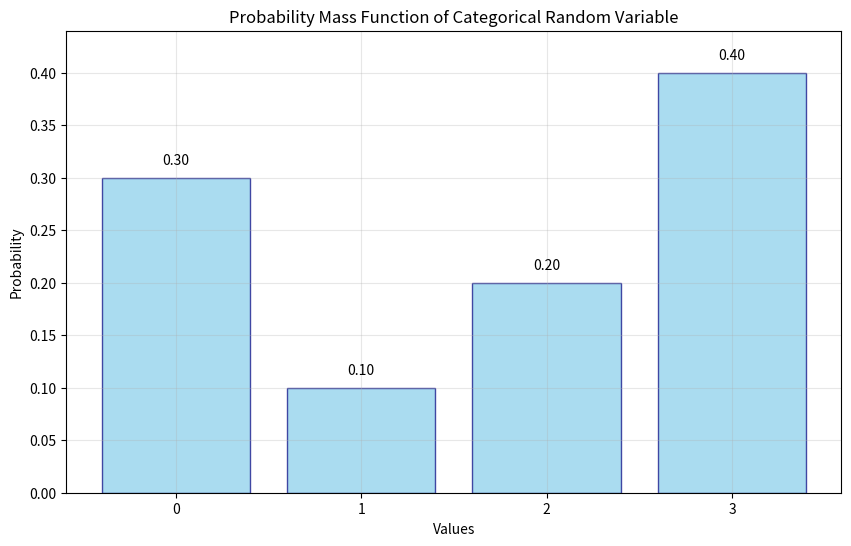

Python code for this plot:
"""
Problem 2: Practice with Discrete Random Variables

This module solves problems related to categorical random variables using scipy.stats.

Question:
Consider a discrete random variable X that can take values {0, 1, 2, 3} with 
the following probability mass function:
- P(X = 0) = 0.1
- P(X = 1) = 0.3  
- P(X = 2) = 0.4
- P(X = 3) = 0.2

Calculate the following:
1. The expected value E[X]
2. The variance Var(X) 
3. The standard deviation σ(X)
4. Plot the probability mass function
5. Generate and plot a sample of 1000 random values from this distribution
6. Compare the theoretical and empirical statistics

Learning Objectives:
- Work with discrete probability distributions
- Calculate expected values and variances
- Use scipy.stats for discrete random variables
- Compare theoretical vs empirical statistics
- Create visualizations of probability distributions
"""

import matplotlib.pyplot as plt
import numpy as np
from scipy import stats


class CategoricalRandomVariable:
    """Analyzer for categorical random variable problems."""
    
    def __init__(self, probabilities):
        """
        Initialize with probability mass function.
        
        Args:
            probabilities (list): List of probabilities for values [0, 1, 2, 3]
        """
        self.probabilities = np.array(probabilities)
        self.values = np.arange(len(probabilities))
        
        # Create scipy discrete random variable
        self.rv = stats.rv_discrete(
            values=(self.values, self.probabilities)
        )
    
    def calculate_expectation(self):
        """
        Calculate the expectation E[X].
        
        Returns:
            float: Expected value of the random variable
        """
        return self.rv.expect()
    
    def calculate_variance(self):
        """
        Calculate the variance V[X].
        
        Returns:
            float: Variance of the random variable
        """
        return self.rv.var()
    
    def plot_pmf(self, save_path=None):
        """
        Plot the probability mass function of X.
        
        Args:
            save_path (str, optional): Path to save the plot
        """
        plt.figure(figsize=(10, 6))
        
        # Create bar plot
        bars = plt.bar(self.values, self.probabilities, 
                      alpha=0.7, color='skyblue', edgecolor='navy')
        
        # Add value labels on bars
        for bar, prob in zip(bars, self.probabilities):
            height = bar.get_height()
            plt.text(bar.get_x() + bar.get_width()/2., height + 0.01,
                    f'{prob:.2f}', ha='center', va='bottom')
        
        plt.xlabel('Values')
        plt.ylabel('Probability')
        plt.title('Probability Mass Function of Categorical Random Variable')
        plt.xticks(self.values)
        plt.grid(True, alpha=0.3)
        plt.ylim(0, max(self.probabilities) * 1.1)
        
        if save_path:
            plt.savefig(save_path, dpi=300, bbox_inches='tight')
        
        plt.show()
    
    def get_statistics(self):
        """
        Get comprehensive statistics of the random variable.
        
        Returns:
            dict: Dictionary containing various statistics
        """
        return {
            'expectation': self.calculate_expectation(),
            'variance': self.calculate_variance(),
            'standard_deviation': np.sqrt(self.calculate_variance()),
            'probabilities': dict(zip(self.values, self.probabilities))
        }


def main():
    """Main function to demonstrate categorical random variable analysis."""
    # Problem 2: X ~ Categorical(0.3, 0.1, 0.2, 0.4)
    probabilities = [0.3, 0.1, 0.2, 0.4]
    
    print("=== Problem 2: Discrete Random Variables ===")
    print(f"X ~ Categorical({', '.join(map(str, probabilities))})")
    
    # Create random variable object
    rv = CategoricalRandomVariable(probabilities)
    
    # Calculate expectation
    expectation = rv.calculate_expectation()
    print(f"\nA. Expectation E[X] = {expectation:.2f}")
    
    # Calculate variance
    variance = rv.calculate_variance()
    print(f"B. Variance V[X] = {variance:.2f}")
    
    # Get all statistics
    stats_dict = rv.get_statistics()
    print(f"\nAdditional Statistics:")
    print(f"Standard Deviation = {stats_dict['standard_deviation']:.2f}")
    print(f"Probability Mass Function:")
    for value, prob in stats_dict['probabilities'].items():
        print(f"  P(X = {value}) = {prob:.2f}")
    
    # Plot PMF
    print(f"\nC. Plotting Probability Mass Function...")
    rv.plot_pmf()


if __name__ == "__main__":
    main() 